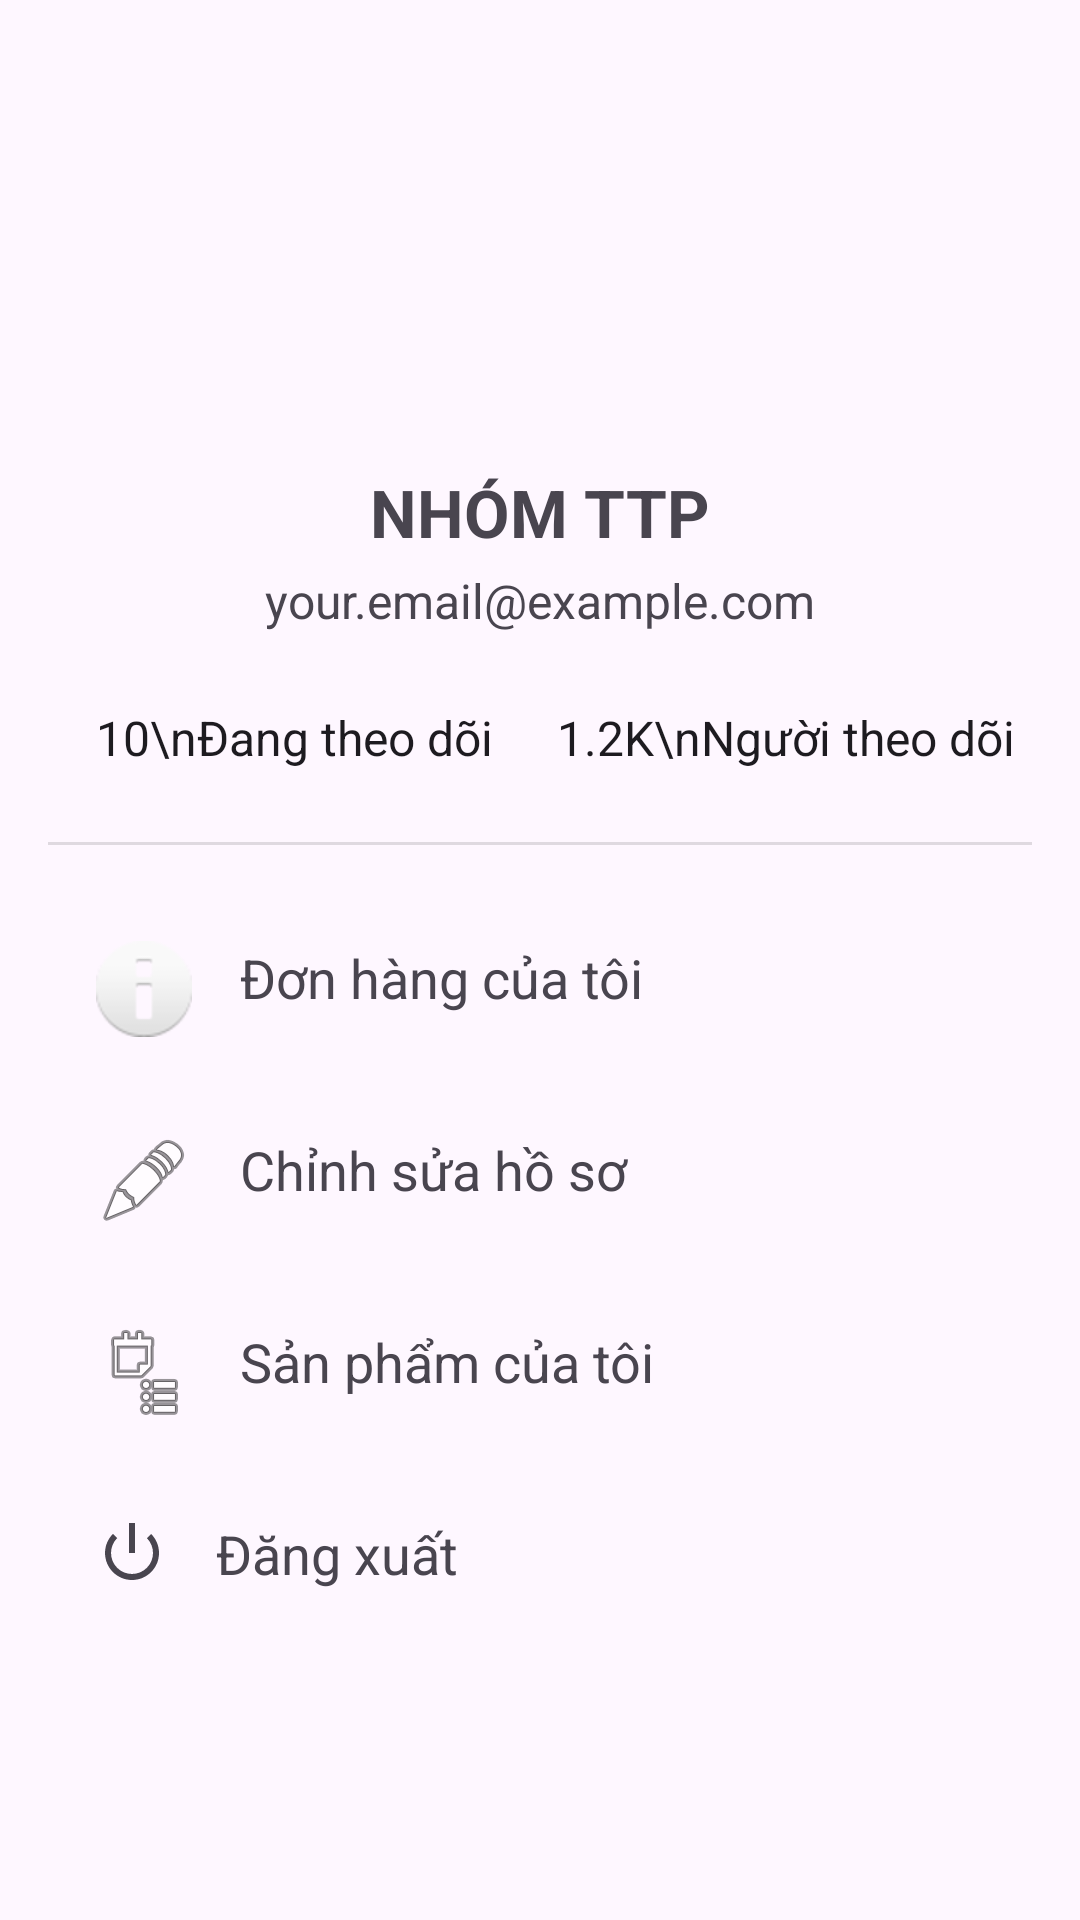

This screen was rendered from an Android layout file. Write that file and the resources it references.
<!-- AndroidManifest.xml: application theme Theme.Duancuoiky -->
<!-- res/layout/fragment_profile.xml -->
<?xml version="1.0" encoding="utf-8"?>
<ScrollView xmlns:android="http://schemas.android.com/apk/res/android"
    xmlns:app="http://schemas.android.com/apk/res-auto"
    xmlns:tools="http://schemas.android.com/tools"
    android:layout_width="match_parent"
    android:layout_height="match_parent"
    tools:context=".ProfileFragment">

    <androidx.constraintlayout.widget.ConstraintLayout
        android:layout_width="match_parent"
        android:layout_height="wrap_content"
        android:padding="16dp">

        <ImageView
            android:id="@+id/iv_profile_picture"
            android:layout_width="120dp"
            android:layout_height="120dp"
            android:src="@drawable/ic_profile" 
            app:layout_constraintEnd_toEndOf="parent"
            app:layout_constraintStart_toStartOf="parent"
            app:layout_constraintTop_toTopOf="parent" />

        <TextView
            android:id="@+id/tv_profile_name"
            android:layout_width="wrap_content"
            android:layout_height="wrap_content"
            android:layout_marginTop="20dp"
            android:text="NHÓM TTP"
            android:textSize="22sp"
            android:textStyle="bold"
            app:layout_constraintEnd_toEndOf="parent"
            app:layout_constraintStart_toStartOf="parent"
            app:layout_constraintTop_toBottomOf="@id/iv_profile_picture" />

        <TextView
            android:id="@+id/tv_profile_email"
            android:layout_width="wrap_content"
            android:layout_height="wrap_content"
            android:layout_marginTop="4dp"
            android:text="your.email@example.com"
            android:textSize="16sp"
            app:layout_constraintEnd_toEndOf="parent"
            app:layout_constraintStart_toStartOf="parent"
            app:layout_constraintTop_toBottomOf="@id/tv_profile_name" />

        <LinearLayout
            android:id="@+id/layout_stats"
            android:layout_width="0dp"
            android:layout_height="wrap_content"
            android:layout_marginTop="24dp"
            android:orientation="horizontal"
            app:layout_constraintEnd_toEndOf="parent"
            app:layout_constraintStart_toStartOf="parent"
            app:layout_constraintTop_toBottomOf="@id/tv_profile_email">

            <TextView
                style="@style/ProfileStat"
                android:text="10\nĐang theo dõi" />

            <TextView
                style="@style/ProfileStat"
                android:text="1.2K\nNgười theo dõi" />

        </LinearLayout>

        <View
            android:id="@+id/divider"
            android:layout_width="0dp"
            android:layout_height="1dp"
            android:layout_marginTop="24dp"
            android:background="?android:attr/listDivider"
            app:layout_constraintEnd_toEndOf="parent"
            app:layout_constraintStart_toStartOf="parent"
            app:layout_constraintTop_toBottomOf="@id/layout_stats" />

        <TextView
            android:id="@+id/tv_my_orders"
            style="@style/ProfileMenuItem"
            android:layout_marginTop="16dp"
            android:drawableStart="@android:drawable/ic_dialog_info"
            android:text="Đơn hàng của tôi"
            app:layout_constraintEnd_toEndOf="parent"
            app:layout_constraintStart_toStartOf="parent"
            app:layout_constraintTop_toBottomOf="@id/divider" />

        <TextView
            android:id="@+id/tv_edit_profile"
            style="@style/ProfileMenuItem"
            android:drawableStart="@android:drawable/ic_menu_edit"
            android:text="Chỉnh sửa hồ sơ"
            app:layout_constraintEnd_toEndOf="parent"
            app:layout_constraintStart_toStartOf="parent"
            app:layout_constraintTop_toBottomOf="@id/tv_my_orders" />

        <TextView
            android:id="@+id/tv_settings"
            style="@style/ProfileMenuItem"
            android:drawableStart="@android:drawable/ic_menu_agenda"
            android:text="Sản phẩm của tôi"
            app:layout_constraintEnd_toEndOf="parent"
            app:layout_constraintStart_toStartOf="parent"
            app:layout_constraintTop_toBottomOf="@id/tv_edit_profile" />

        <TextView
            android:id="@+id/tv_logout"
            style="@style/ProfileMenuItem"
            android:drawableStart="@android:drawable/ic_lock_power_off"
            android:text="Đăng xuất"
            app:layout_constraintEnd_toEndOf="parent"
            app:layout_constraintStart_toStartOf="parent"
            app:layout_constraintTop_toBottomOf="@id/tv_settings" />

    </androidx.constraintlayout.widget.ConstraintLayout>
</ScrollView>
<!-- resources referenced by this layout -->
<resources>
  <style name="ProfileMenuItem">
          <item name="android:layout_width">0dp</item>
          <item name="android:layout_height">wrap_content</item>
          <item name="android:padding">16dp</item>
          <item name="android:textSize">18sp</item>
          <item name="android:drawablePadding">16dp</item>
          <item name="android:clickable">true</item>
          <item name="android:focusable">true</item>
          <item name="android:background">?attr/selectableItemBackground</item>
          
      </style>
  <style name="ProfileStat">
          <item name="android:layout_width">0dp</item>
          <item name="android:layout_height">wrap_content</item>
          <item name="android:layout_weight">1</item>
          <item name="android:gravity">center</item>
          <item name="android:textSize">16sp</item>
          <item name="android:textColor">?android:attr/textColorPrimary</item>
      </style>
  <style name="Theme.Duancuoiky" parent="Base.Theme.Duancuoiky" />
  <style name="Base.Theme.Duancuoiky" parent="Theme.Material3.DayNight.NoActionBar">
          
          
      </style>
</resources>
